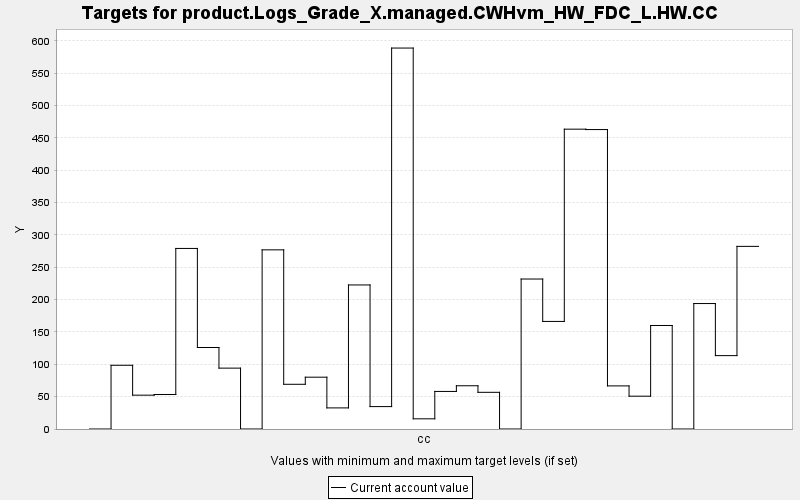

The table this chart was drawn from, first rows:
TARGET, PERIOD, YEAR, PERIODWIDTH, MINIMUM, MAXIMUM, MINWEIGHT, MAXWEIGHT, CURRENT, SUMMARY
product.Logs_Grade_X.managed.CWHvm_HW_FD…, 0, 0, 10.0, 0.0, 10000, 1.0, 1.0, 0.0, 0.0
product.Logs_Grade_X.managed.CWHvm_HW_FD…, 1, 10, 10.0, 0.0, 10000, 1.0, 1.0, 98.5, 0.0
product.Logs_Grade_X.managed.CWHvm_HW_FD…, 2, 20, 10.0, 0.0, 10000, 1.0, 1.0, 52.31, 0.0
product.Logs_Grade_X.managed.CWHvm_HW_FD…, 3, 30, 10.0, 0.0, 10000, 1.0, 1.0, 53.34, 0.0
product.Logs_Grade_X.managed.CWHvm_HW_FD…, 4, 40, 10.0, 0.0, 10000, 1.0, 1.0, 279.1, 0.0
product.Logs_Grade_X.managed.CWHvm_HW_FD…, 5, 50, 10.0, 0.0, 10000, 1.0, 1.0, 126, 0.0
product.Logs_Grade_X.managed.CWHvm_HW_FD…, 6, 60, 10.0, 0.0, 10000, 1.0, 1.0, 94.08, 0.0
product.Logs_Grade_X.managed.CWHvm_HW_FD…, 7, 70, 10.0, 0.0, 10000, 1.0, 1.0, 0.0, 0.0
product.Logs_Grade_X.managed.CWHvm_HW_FD…, 8, 80, 10.0, 0.0, 10000, 1.0, 1.0, 276.9, 0.0
product.Logs_Grade_X.managed.CWHvm_HW_FD…, 9, 90, 10.0, 0.0, 10000, 1.0, 1.0, 69.11, 0.0
product.Logs_Grade_X.managed.CWHvm_HW_FD…, 10, 100, 10.0, 0.0, 10000, 1.0, 1.0, 80.08, 0.0
product.Logs_Grade_X.managed.CWHvm_HW_FD…, 11, 110, 10.0, 0.0, 10000, 1.0, 1.0, 32.62, 0.0
product.Logs_Grade_X.managed.CWHvm_HW_FD…, 12, 120, 10.0, 0.0, 10000, 1.0, 1.0, 222.6, 0.0
product.Logs_Grade_X.managed.CWHvm_HW_FD…, 13, 130, 10.0, 0.0, 10000, 1.0, 1.0, 34.64, 0.0
product.Logs_Grade_X.managed.CWHvm_HW_FD…, 14, 140, 10.0, 0.0, 10000, 1.0, 1.0, 588.8, 0.0
product.Logs_Grade_X.managed.CWHvm_HW_FD…, 15, 150, 10.0, 0.0, 10000, 1.0, 1.0, 15.74, 0.0
product.Logs_Grade_X.managed.CWHvm_HW_FD…, 16, 160, 10.0, 0.0, 10000, 1.0, 1.0, 58.06, 0.0
product.Logs_Grade_X.managed.CWHvm_HW_FD…, 17, 170, 10.0, 0.0, 10000, 1.0, 1.0, 66.84, 0.0
product.Logs_Grade_X.managed.CWHvm_HW_FD…, 18, 180, 10.0, 0.0, 10000, 1.0, 1.0, 56.7, 0.0
product.Logs_Grade_X.managed.CWHvm_HW_FD…, 19, 190, 10.0, 0.0, 10000, 1.0, 1.0, 0.0, 0.0
product.Logs_Grade_X.managed.CWHvm_HW_FD…, 20, 200, 10.0, 0.0, 10000, 1.0, 1.0, 231.8, 0.0
product.Logs_Grade_X.managed.CWHvm_HW_FD…, 21, 210, 10.0, 0.0, 10000, 1.0, 1.0, 166.3, 0.0
product.Logs_Grade_X.managed.CWHvm_HW_FD…, 22, 220, 10.0, 0.0, 10000, 1.0, 1.0, 463.4, 0.0
product.Logs_Grade_X.managed.CWHvm_HW_FD…, 23, 230, 10.0, 0.0, 10000, 1.0, 1.0, 462.8, 0.0
product.Logs_Grade_X.managed.CWHvm_HW_FD…, 24, 240, 10.0, 0.0, 10000, 1.0, 1.0, 66.62, 0.0
product.Logs_Grade_X.managed.CWHvm_HW_FD…, 25, 250, 10.0, 0.0, 10000, 1.0, 1.0, 50.72, 0.0
product.Logs_Grade_X.managed.CWHvm_HW_FD…, 26, 260, 10.0, 0.0, 10000, 1.0, 1.0, 160, 0.0
product.Logs_Grade_X.managed.CWHvm_HW_FD…, 27, 270, 10.0, 0.0, 10000, 1.0, 1.0, 0.0, 0.0
product.Logs_Grade_X.managed.CWHvm_HW_FD…, 28, 280, 10.0, 0.0, 10000, 1.0, 1.0, 193.9, 0.0
product.Logs_Grade_X.managed.CWHvm_HW_FD…, 29, 290, 10.0, 0.0, 10000, 1.0, 1.0, 113.4, 0.0
product.Logs_Grade_X.managed.CWHvm_HW_FD…, 30, 300, 10.0, 0.0, 10000, 1.0, 1.0, 282.3, 0.0
